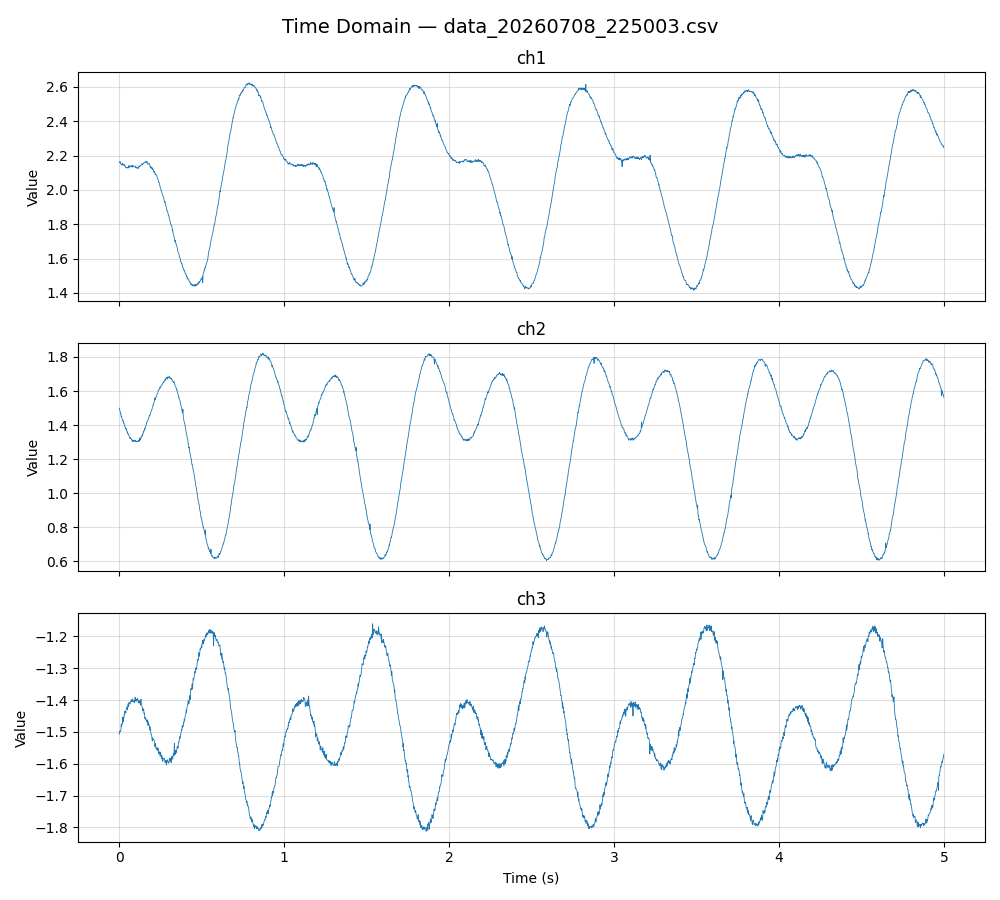

The file beside this chart, header and first rows:
ch1, ch2, ch3
2.161, 1.499, -1.507
2.161, 1.491, -1.498
2.165, 1.485, -1.497
2.158, 1.477, -1.5
2.162, 1.466, -1.497
2.149, 1.466, -1.495
2.148, 1.449, -1.476
2.15, 1.452, -1.483
2.15, 1.441, -1.474
2.145, 1.436, -1.475
2.155, 1.431, -1.469
2.145, 1.424, -1.453
2.147, 1.427, -1.469
2.145, 1.413, -1.457
2.145, 1.413, -1.457
2.148, 1.405, -1.444
2.14, 1.401, -1.447
2.143, 1.395, -1.435
2.138, 1.387, -1.44
2.135, 1.385, -1.438
2.129, 1.376, -1.441
2.13, 1.379, -1.427
2.127, 1.371, -1.425
2.131, 1.364, -1.426
2.131, 1.358, -1.421
2.131, 1.359, -1.43
2.127, 1.347, -1.418
2.13, 1.349, -1.411
2.141, 1.343, -1.42
2.128, 1.34, -1.413
2.13, 1.336, -1.407
2.137, 1.332, -1.412
2.141, 1.323, -1.412
2.141, 1.327, -1.412
2.136, 1.32, -1.405
2.138, 1.323, -1.406
2.136, 1.321, -1.4
2.141, 1.314, -1.4
2.136, 1.315, -1.404
2.132, 1.309, -1.398
2.138, 1.302, -1.396
2.144, 1.311, -1.404
2.135, 1.312, -1.403
2.135, 1.305, -1.404
2.136, 1.304, -1.406
2.136, 1.308, -1.401
2.137, 1.311, -1.408
2.139, 1.307, -1.401
2.139, 1.308, -1.391
2.13, 1.304, -1.4
2.133, 1.309, -1.403
2.131, 1.301, -1.398
2.127, 1.304, -1.398
2.132, 1.305, -1.403
2.128, 1.305, -1.397
2.128, 1.303, -1.398
2.127, 1.306, -1.395
2.124, 1.304, -1.4
2.133, 1.303, -1.409
2.13, 1.312, -1.406
... 2,440 more rows
